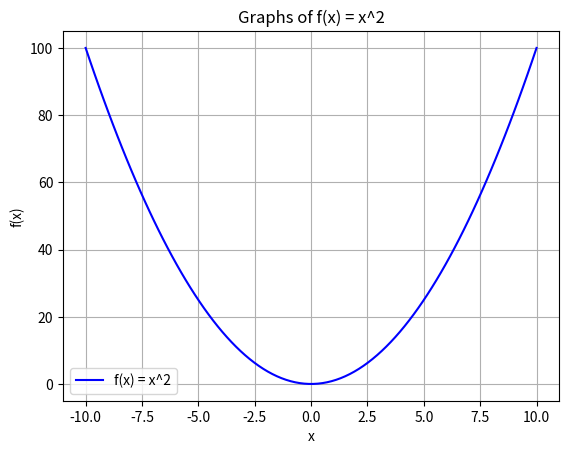

Source code (Python):
import matplotlib.pyplot as plt
import numpy as np

x = np.linspace(-10, 10, 100)  
f_x = x**2          # f(x) = x^2 

plt.plot(x, f_x, label='f(x) = x^2', color='blue')

plt.title('Graphs of f(x) = x^2')
plt.xlabel('x')
plt.ylabel('f(x)')
plt.legend()

plt.grid()
plt.show()
